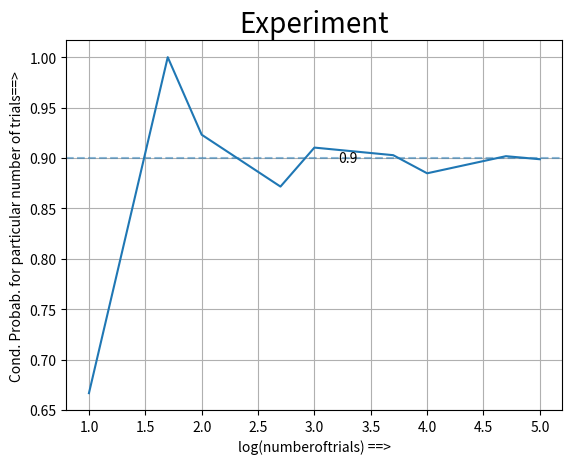

Python code for this plot:
import pandas as pd
import numpy as np
import matplotlib.pyplot as plt
import math

ntrials = [10, 50, 100, 500, 1000, 5000, 10000, 50000, 100000]


def computeProb(n):
    df = pd.DataFrame(columns = ['T', 'C'])
    df.T = np.random.randint(1,7,n, dtype=np.int64)
    df.C = np.random.randint(1,7,n, dtype=np.int64)
    nr = df['C'][df['C'] + df['T'] >= 9][df['T'] >= 4].count()
    dr = df['C'][df['C'] + df['T'] >= 9].count()
    return nr / dr

lst = []
for n in ntrials:
    lst.append(computeProb(n))
scaleddowntrials=list(map(math.log10,ntrials))
print('-----------------------------')
print('Hand Calculated Value is 0.9')
print('------------------------------')
plt.plot(scaleddowntrials,lst)
plt.grid()
plt.xlabel('log(numberoftrials) ==>')
plt.ylabel('Cond. Probab. for particular number of trials==>')
plt.axhline(0.9,linestyle='dashed',alpha=0.5)
plt.text(3.3, 0.9, '0.9', fontsize=10, va='center', ha='center')
plt.title('Experiment',fontsize=20)